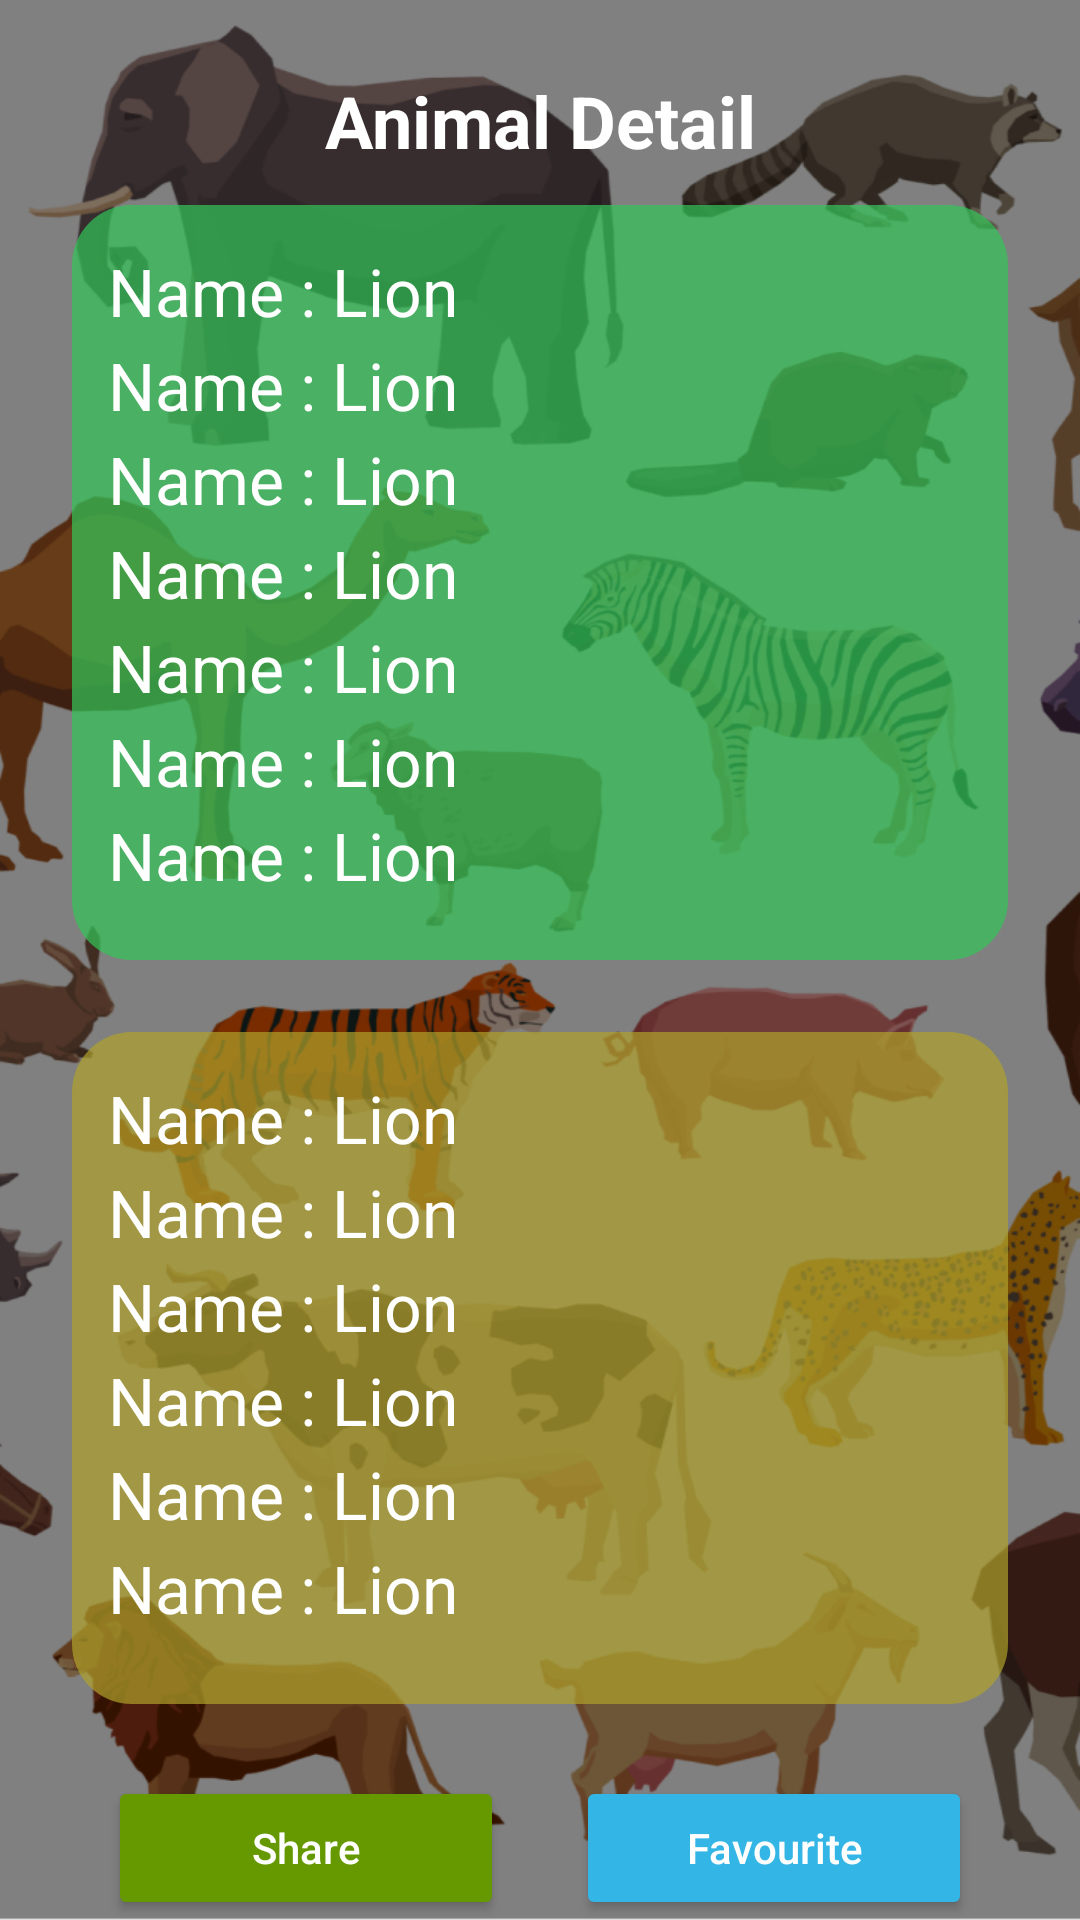

The Android layout XML behind this screen, and the referenced resources:
<!-- AndroidManifest.xml: application theme Theme.PetInfoMate -->
<!-- res/layout/fragment_animal_detail.xml -->
<?xml version="1.0" encoding="utf-8"?>
<androidx.constraintlayout.widget.ConstraintLayout xmlns:android="http://schemas.android.com/apk/res/android"
    xmlns:app="http://schemas.android.com/apk/res-auto"
    xmlns:tools="http://schemas.android.com/tools"
    android:layout_width="match_parent"
    android:layout_height="match_parent"
    android:background="@drawable/background">

    <TextView
        android:id="@+id/edSearch"
        android:layout_width="0dp"
        android:layout_height="wrap_content"
        android:layout_marginHorizontal="24dp"
        android:layout_marginTop="24dp"
        android:text="@string/animal_detail"
        android:textAlignment="center"
        android:textColor="@android:color/white"
        android:textSize="24sp"
        android:textStyle="bold"
        app:layout_constraintEnd_toEndOf="parent"
        app:layout_constraintStart_toStartOf="parent"
        app:layout_constraintTop_toTopOf="parent" />

    <androidx.appcompat.widget.LinearLayoutCompat
        android:id="@+id/ll"
        android:layout_width="0dp"
        android:layout_height="wrap_content"
        android:layout_marginTop="12dp"
        android:orientation="horizontal"
        android:weightSum="2"
        app:layout_constraintBottom_toBottomOf="parent"
        app:layout_constraintEnd_toEndOf="@+id/edSearch"
        app:layout_constraintStart_toStartOf="@+id/edSearch">

        <Button
            android:id="@+id/btnShare"
            android:layout_width="wrap_content"
            android:layout_height="wrap_content"
            android:layout_marginHorizontal="12dp"
            android:layout_weight="1"
            android:backgroundTint="@android:color/holo_green_dark"
            android:text="@string/share"
            android:textAllCaps="false"
            android:textColor="@color/white"
            app:layout_constraintEnd_toEndOf="parent"
            app:layout_constraintStart_toStartOf="parent"
            app:layout_constraintTop_toTopOf="parent" />

        <Button
            android:id="@+id/btnFav"
            android:layout_width="wrap_content"
            android:layout_height="wrap_content"
            android:layout_marginHorizontal="12dp"
            android:layout_weight="1"
            android:backgroundTint="@android:color/holo_blue_light"
            android:text="@string/favourite"
            android:textAllCaps="false"
            android:textColor="@color/white"
            app:layout_constraintEnd_toEndOf="parent"
            app:layout_constraintStart_toStartOf="parent"
            app:layout_constraintTop_toTopOf="parent"
            tools:visibility="visible" />


    </androidx.appcompat.widget.LinearLayoutCompat>

    <androidx.appcompat.widget.LinearLayoutCompat
        android:id="@+id/ll1"
        android:layout_width="0dp"
        android:layout_height="0dp"
        android:layout_marginTop="12dp"
        android:background="@drawable/bg_search"
        android:backgroundTint="#B334C759"
        android:orientation="vertical"
        android:padding="12dp"
        app:layout_constraintBottom_toTopOf="@id/guideLine"
        app:layout_constraintEnd_toEndOf="@+id/edSearch"
        app:layout_constraintStart_toStartOf="@+id/edSearch"
        app:layout_constraintTop_toBottomOf="@id/edSearch">

        <androidx.appcompat.widget.AppCompatTextView
            android:id="@+id/lblName"
            style="@style/MyTestStyle"
            android:layout_width="match_parent"
            android:layout_height="wrap_content"
            android:text="Name : Lion"
            android:textColor="@color/white" />

        <androidx.appcompat.widget.AppCompatTextView
            android:id="@+id/lblSlogan"
            style="@style/MyTestStyle"
            android:layout_width="match_parent"
            android:layout_height="wrap_content"
            android:text="Name : Lion"
            android:textColor="@color/white" />

        <androidx.appcompat.widget.AppCompatTextView
            android:id="@+id/lblTopSpeed"
            style="@style/MyTestStyle"
            android:layout_width="match_parent"
            android:layout_height="wrap_content"
            android:text="Name : Lion"
            android:textColor="@color/white" />

        <androidx.appcompat.widget.AppCompatTextView
            android:id="@+id/lblLifeSpan"
            style="@style/MyTestStyle"
            android:layout_width="match_parent"
            android:layout_height="wrap_content"
            android:text="Name : Lion"
            android:textColor="@color/white" />

        <androidx.appcompat.widget.AppCompatTextView
            android:id="@+id/lblWeight"
            style="@style/MyTestStyle"
            android:layout_width="match_parent"
            android:layout_height="wrap_content"
            android:text="Name : Lion"
            android:textColor="@color/white" />

        <androidx.appcompat.widget.AppCompatTextView
            android:id="@+id/lblColor"
            style="@style/MyTestStyle"
            android:layout_width="match_parent"
            android:layout_height="wrap_content"
            android:text="Name : Lion"
            android:textColor="@color/white" />

        <androidx.appcompat.widget.AppCompatTextView
            android:id="@+id/lblSkinType"
            style="@style/MyTestStyle"
            android:layout_width="match_parent"
            android:layout_height="wrap_content"
            android:text="Name : Lion"
            android:textColor="@color/white" />
    </androidx.appcompat.widget.LinearLayoutCompat>

    <androidx.appcompat.widget.LinearLayoutCompat
        android:id="@+id/ll2"
        android:layout_width="0dp"
        android:layout_height="0dp"
        android:layout_marginVertical="24dp"
        android:background="@drawable/bg_search"
        android:backgroundTint="#B3B0A22B"
        android:orientation="vertical"
        android:padding="12dp"
        app:layout_constraintBottom_toTopOf="@id/ll"
        app:layout_constraintEnd_toEndOf="@+id/edSearch"
        app:layout_constraintStart_toStartOf="@+id/edSearch"
        app:layout_constraintTop_toTopOf="@id/guideLine">

        <androidx.appcompat.widget.AppCompatTextView
            android:id="@+id/lblLocation"
            style="@style/MyTestStyle"
            android:layout_width="match_parent"
            android:layout_height="wrap_content"
            android:text="Name : Lion"
            android:textColor="@color/white" />

        <androidx.appcompat.widget.AppCompatTextView
            android:id="@+id/lblHabbit"
            style="@style/MyTestStyle"
            android:layout_width="match_parent"
            android:layout_height="wrap_content"
            android:text="Name : Lion"
            android:textColor="@color/white" />

        <androidx.appcompat.widget.AppCompatTextView
            android:id="@+id/lblDiet"
            style="@style/MyTestStyle"
            android:layout_width="match_parent"
            android:layout_height="wrap_content"
            android:text="Name : Lion"
            android:textColor="@color/white" />

        <androidx.appcompat.widget.AppCompatTextView
            android:id="@+id/lblLifeStyle"
            style="@style/MyTestStyle"
            android:layout_width="match_parent"
            android:layout_height="wrap_content"
            android:text="Name : Lion"
            android:textColor="@color/white" />

        <androidx.appcompat.widget.AppCompatTextView
            android:id="@+id/lblFavFood"
            style="@style/MyTestStyle"
            android:layout_width="match_parent"
            android:layout_height="wrap_content"
            android:text="Name : Lion"
            android:textColor="@color/white" />

        <androidx.appcompat.widget.AppCompatTextView
            android:id="@+id/lblMainPrey"
            style="@style/MyTestStyle"
            android:layout_width="match_parent"
            android:layout_height="wrap_content"
            android:text="Name : Lion"
            android:textColor="@color/white" />
    </androidx.appcompat.widget.LinearLayoutCompat>

    <androidx.constraintlayout.widget.Guideline
        android:id="@+id/guideLine"
        android:layout_width="wrap_content"
        android:layout_height="wrap_content"
        android:orientation="horizontal"
        app:layout_constraintGuide_percent=".5" />


</androidx.constraintlayout.widget.ConstraintLayout>
<!-- resources referenced by this layout -->
<resources>
  <!-- drawable background: png bitmap (drawable, 311673 bytes) -->
  <!-- drawable bg_search (drawable) -->
  <?xml version="1.0" encoding="utf-8"?>
  <shape xmlns:android="http://schemas.android.com/apk/res/android" android:shape="rectangle">
  <corners android:radius="20dp"/>
      <solid android:color="#B5F077"/>
  </shape>
  <string name="animal_detail">Animal Detail</string>
  <string name="favourite">Favourite</string>
  <string name="share">Share</string>
  <style name="MyTestStyle" parent="Widget.AppCompat.TextView">
          <item name="android:textSize">22sp</item>
          <item name="android:layout_marginTop">2dp</item>
      </style>
  <style name="Theme.PetInfoMate" parent="Theme.MaterialComponents.DayNight.DarkActionBar">
          
          <item name="colorPrimary">#8BC34A</item>
          <item name="colorPrimaryVariant">#83D128</item>
          <item name="colorOnPrimary">@color/white</item>
          
          <item name="colorSecondary">@color/teal_200</item>
          <item name="colorSecondaryVariant">@color/teal_700</item>
          <item name="colorOnSecondary">@color/black</item>
          
          <item name="android:statusBarColor">?attr/colorPrimaryVariant</item>
          
      </style>
  <!-- not gathered from this repository: default colours our renderer supplied (Android Studio template values) -->
  <color name="teal_200">#FF03DAC5</color>
  <color name="teal_700">#FF018786</color>
  <color name="black">#FF000000</color>
  <color name="white">#FFFFFFFF</color>
</resources>
